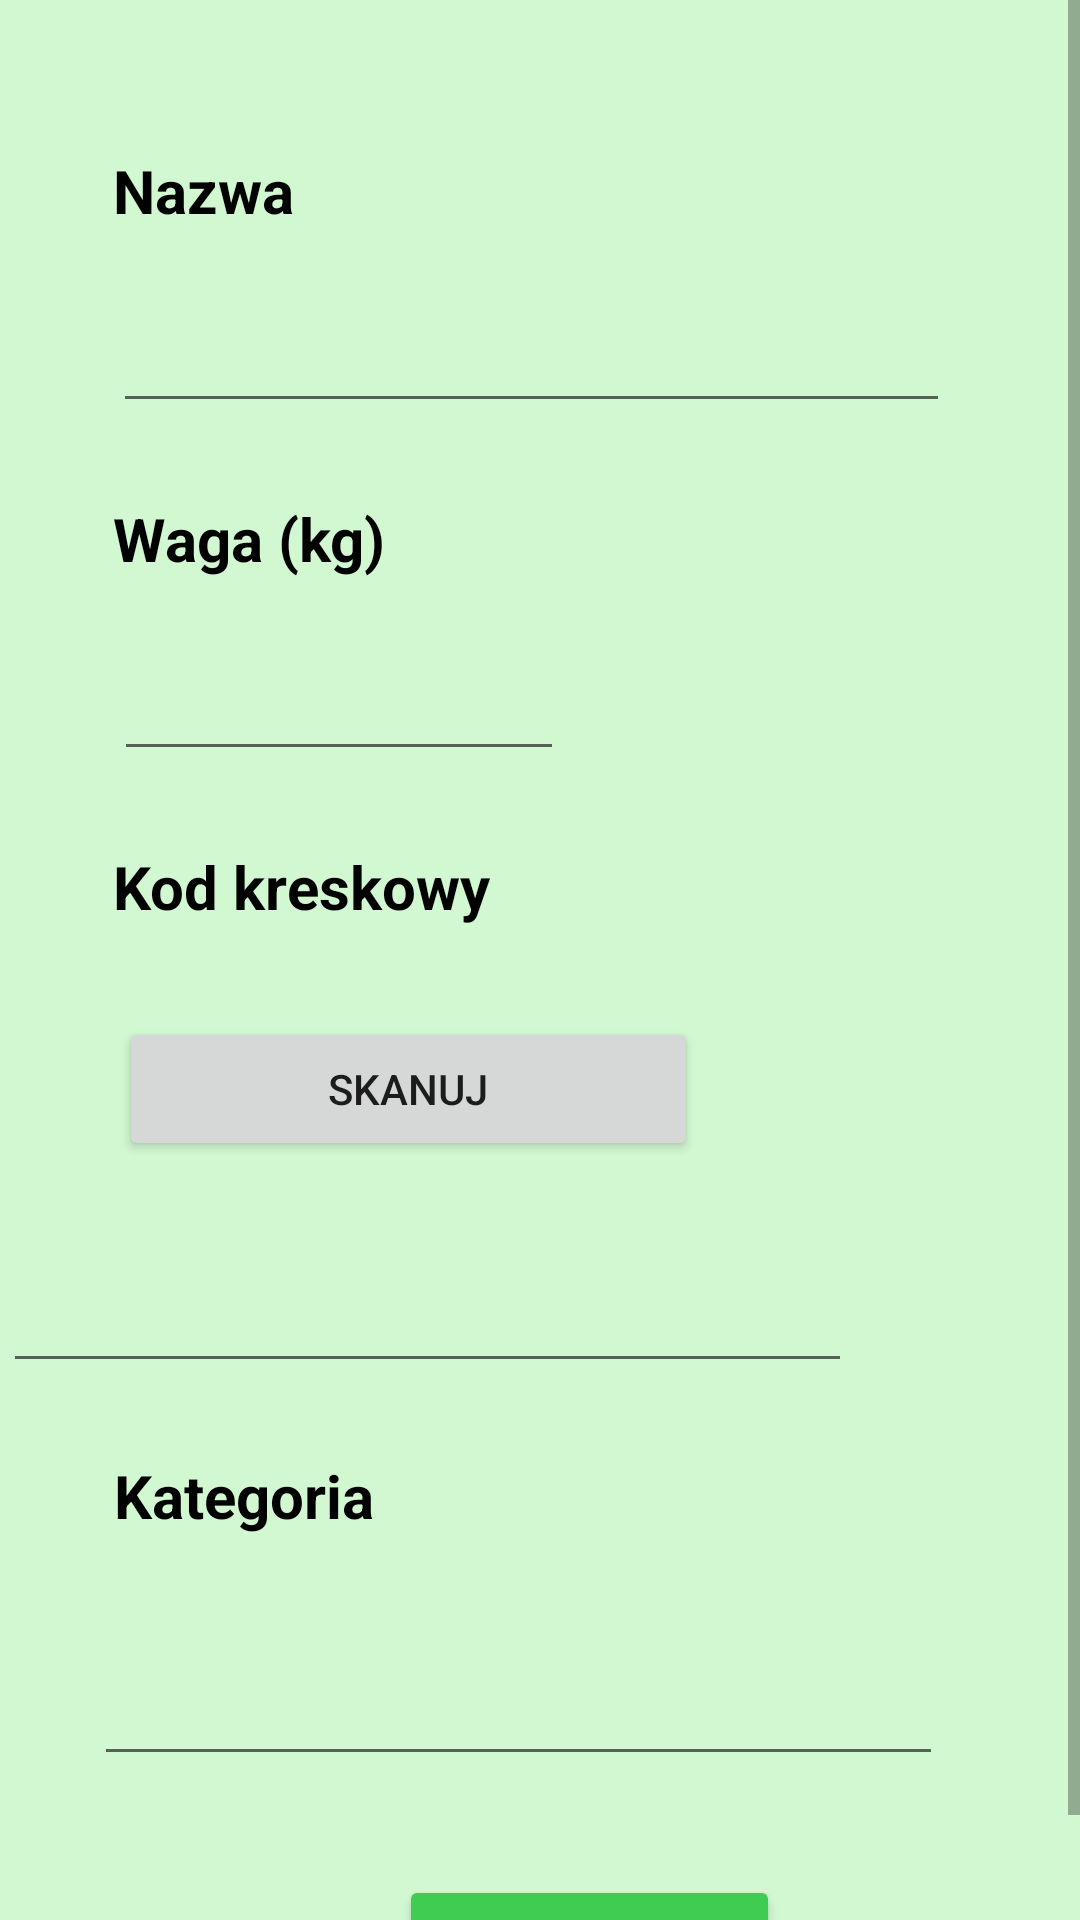

Here is an Android app screen rendered from its layout file. Give the layout XML and the strings, colors and styles it references.
<!-- AndroidManifest.xml: application theme AppTheme -->
<!-- res/layout/fragment_add_product_admin.xml -->
<?xml version="1.0" encoding="utf-8"?>
<LinearLayout xmlns:android="http://schemas.android.com/apk/res/android"
    xmlns:app="http://schemas.android.com/apk/res-auto"
    xmlns:tools="http://schemas.android.com/tools"
    android:layout_width="match_parent"
    android:layout_height="match_parent"
    android:background="#D1F8D1"
    android:orientation="vertical"
    tools:context=".ViewModel.AddProductAdmin">


    <ScrollView
        android:layout_width="match_parent"
        android:layout_height="match_parent">

        <LinearLayout
            android:layout_width="match_parent"
            android:layout_height="wrap_content"
            android:orientation="vertical" >

            <androidx.constraintlayout.widget.ConstraintLayout
                android:layout_width="match_parent"
                android:layout_height="match_parent"
                android:background="#D1F8D1">

                <TextView
                    android:id="@+id/txt_Name"
                    android:layout_width="212dp"
                    android:layout_height="41dp"
                    android:layout_marginStart="70dp"
                    android:layout_marginTop="50dp"
                    android:layout_marginEnd="179dp"
                    android:text="Nazwa"
                    android:textColor=" #000000"
                    android:textSize="20sp"
                    android:textStyle="bold"
                    app:layout_constraintEnd_toEndOf="parent"
                    app:layout_constraintHorizontal_bias="0.323"
                    app:layout_constraintStart_toStartOf="parent"
                    app:layout_constraintTop_toTopOf="parent" />

                <EditText
                    android:id="@+id/etName"
                    android:layout_width="279dp"
                    android:layout_height="50dp"
                    android:layout_marginStart="70dp"
                    android:layout_marginEnd="112dp"

                    android:inputType="text"
                    android:padding="10dp"
                    android:textSize="20sp"
                    app:layout_constraintEnd_toEndOf="parent"
                    app:layout_constraintHorizontal_bias="0.323"
                    app:layout_constraintStart_toStartOf="parent"
                    app:layout_constraintTop_toBottomOf="@+id/txt_Name" />

                <TextView
                    android:id="@+id/txtWeight"
                    android:layout_width="212dp"
                    android:layout_height="41dp"
                    android:layout_marginStart="70dp"
                    android:layout_marginTop="25dp"
                    android:layout_marginEnd="179dp"
                    android:inputType="numberDecimal|numberSigned"
                    android:text="Waga (kg)"
                    android:textColor=" #000000"
                    android:textSize="20sp"
                    android:textStyle="bold"
                    app:layout_constraintEnd_toEndOf="parent"
                    app:layout_constraintHorizontal_bias="0.323"
                    app:layout_constraintStart_toStartOf="parent"
                    app:layout_constraintTop_toBottomOf="@+id/etName" />

                <EditText
                    android:id="@+id/etWeight"
                    android:layout_width="150dp"
                    android:layout_height="50dp"
                    android:layout_marginStart="70dp"
                    android:layout_marginEnd="245dp"

                    android:inputType="number"
                    android:padding="10dp"
                    android:textSize="20sp"
                    app:layout_constraintEnd_toEndOf="parent"
                    app:layout_constraintHorizontal_bias="0.305"
                    app:layout_constraintStart_toStartOf="parent"
                    app:layout_constraintTop_toBottomOf="@+id/txtWeight" />

                <TextView
                    android:id="@+id/txtBarcode"
                    android:layout_width="212dp"
                    android:layout_height="41dp"
                    android:layout_marginStart="70dp"
                    android:layout_marginTop="25dp"
                    android:layout_marginEnd="179dp"
                    android:text="Kod kreskowy"
                    android:textColor="#000000"
                    android:textSize="20sp"
                    android:textStyle="bold"
                    app:layout_constraintEnd_toEndOf="parent"
                    app:layout_constraintHorizontal_bias="0.323"
                    app:layout_constraintStart_toStartOf="parent"
                    app:layout_constraintTop_toBottomOf="@+id/etWeight" />

                <EditText
                    android:id="@+id/etBarcode"
                    android:layout_width="283dp"
                    android:layout_height="50dp"

                    android:layout_marginTop="24dp"
                    android:layout_marginEnd="76dp"
                    android:editable="false"
                    android:inputType="number"
                    android:padding="10dp"
                    android:textSize="20sp"
                    app:layout_constraintEnd_toEndOf="parent"
                    app:layout_constraintTop_toBottomOf="@+id/scanProd"
                    tools:text="Kod:" />

                <TextView
                    android:id="@+id/txtCategory"
                    android:layout_width="212dp"
                    android:layout_height="41dp"
                    android:layout_marginStart="70dp"
                    android:layout_marginTop="24dp"
                    android:layout_marginEnd="179dp"
                    android:text="Kategoria"
                    android:textColor="#000000"
                    android:textSize="20sp"
                    android:textStyle="bold"
                    app:layout_constraintEnd_toEndOf="parent"
                    app:layout_constraintHorizontal_bias="0.32"
                    app:layout_constraintStart_toStartOf="parent"
                    app:layout_constraintTop_toBottomOf="@+id/etBarcode" />

                <EditText
                    android:id="@+id/etCategory"
                    android:layout_width="283dp"
                    android:layout_height="50dp"
                    android:layout_marginStart="70dp"

                    android:layout_marginTop="16dp"
                    android:layout_marginEnd="112dp"
                    android:inputType="text"
                    android:padding="10dp"
                    android:textSize="20sp"
                    app:layout_constraintEnd_toEndOf="parent"
                    app:layout_constraintHorizontal_bias="0.37"
                    app:layout_constraintStart_toStartOf="parent"
                    app:layout_constraintTop_toBottomOf="@+id/txtCategory" />

                <Button
                    android:id="@+id/addButton"
                    android:layout_width="127dp"
                    android:layout_height="52dp"
                    android:layout_marginStart="133dp"
                    android:layout_marginTop="164dp"
                    android:layout_marginEnd="151dp"
                    android:text="ADD"
                    android:textColor="#FFFFFF"
                    android:textSize="18sp"

                    android:textStyle="bold"
                    app:backgroundTint="#40CC52"
                    app:layout_constraintEnd_toEndOf="parent"
                    app:layout_constraintHorizontal_bias="0.0"
                    app:layout_constraintStart_toStartOf="parent"
                    app:layout_constraintTop_toBottomOf="@+id/etBarcode" />

                <Button
                    android:id="@+id/scanProd"
                    android:layout_width="193dp"
                    android:layout_height="48dp"
                    android:layout_marginTop="16dp"
                    android:text="Skanuj"
                    app:layout_constraintEnd_toEndOf="parent"
                    app:layout_constraintHorizontal_bias="0.238"
                    app:layout_constraintStart_toStartOf="parent"
                    app:layout_constraintTop_toBottomOf="@+id/txtBarcode" />
            </androidx.constraintlayout.widget.ConstraintLayout>
        </LinearLayout>
    </ScrollView>

</LinearLayout>
<!-- resources referenced by this layout -->
<resources>
  <style name="AppTheme" parent="Theme.AppCompat.Light.DarkActionBar">
          
          <item name="colorPrimary">@color/smieciolGreen</item>
          <item name="colorPrimaryDark">@color/darkGray</item>
          <item name="colorAccent">@color/gray</item>
  
          <item name="windowActionBar">false</item>
          <item name="windowNoTitle">true</item>
          <item name="android:windowFullscreen">true</item>
  
      </style>
  <color name="smieciolGreen">#4BB6AF</color>
  <color name="darkGray">#2D2B2B</color>
  <color name="gray">#6C6C6C</color>
</resources>
